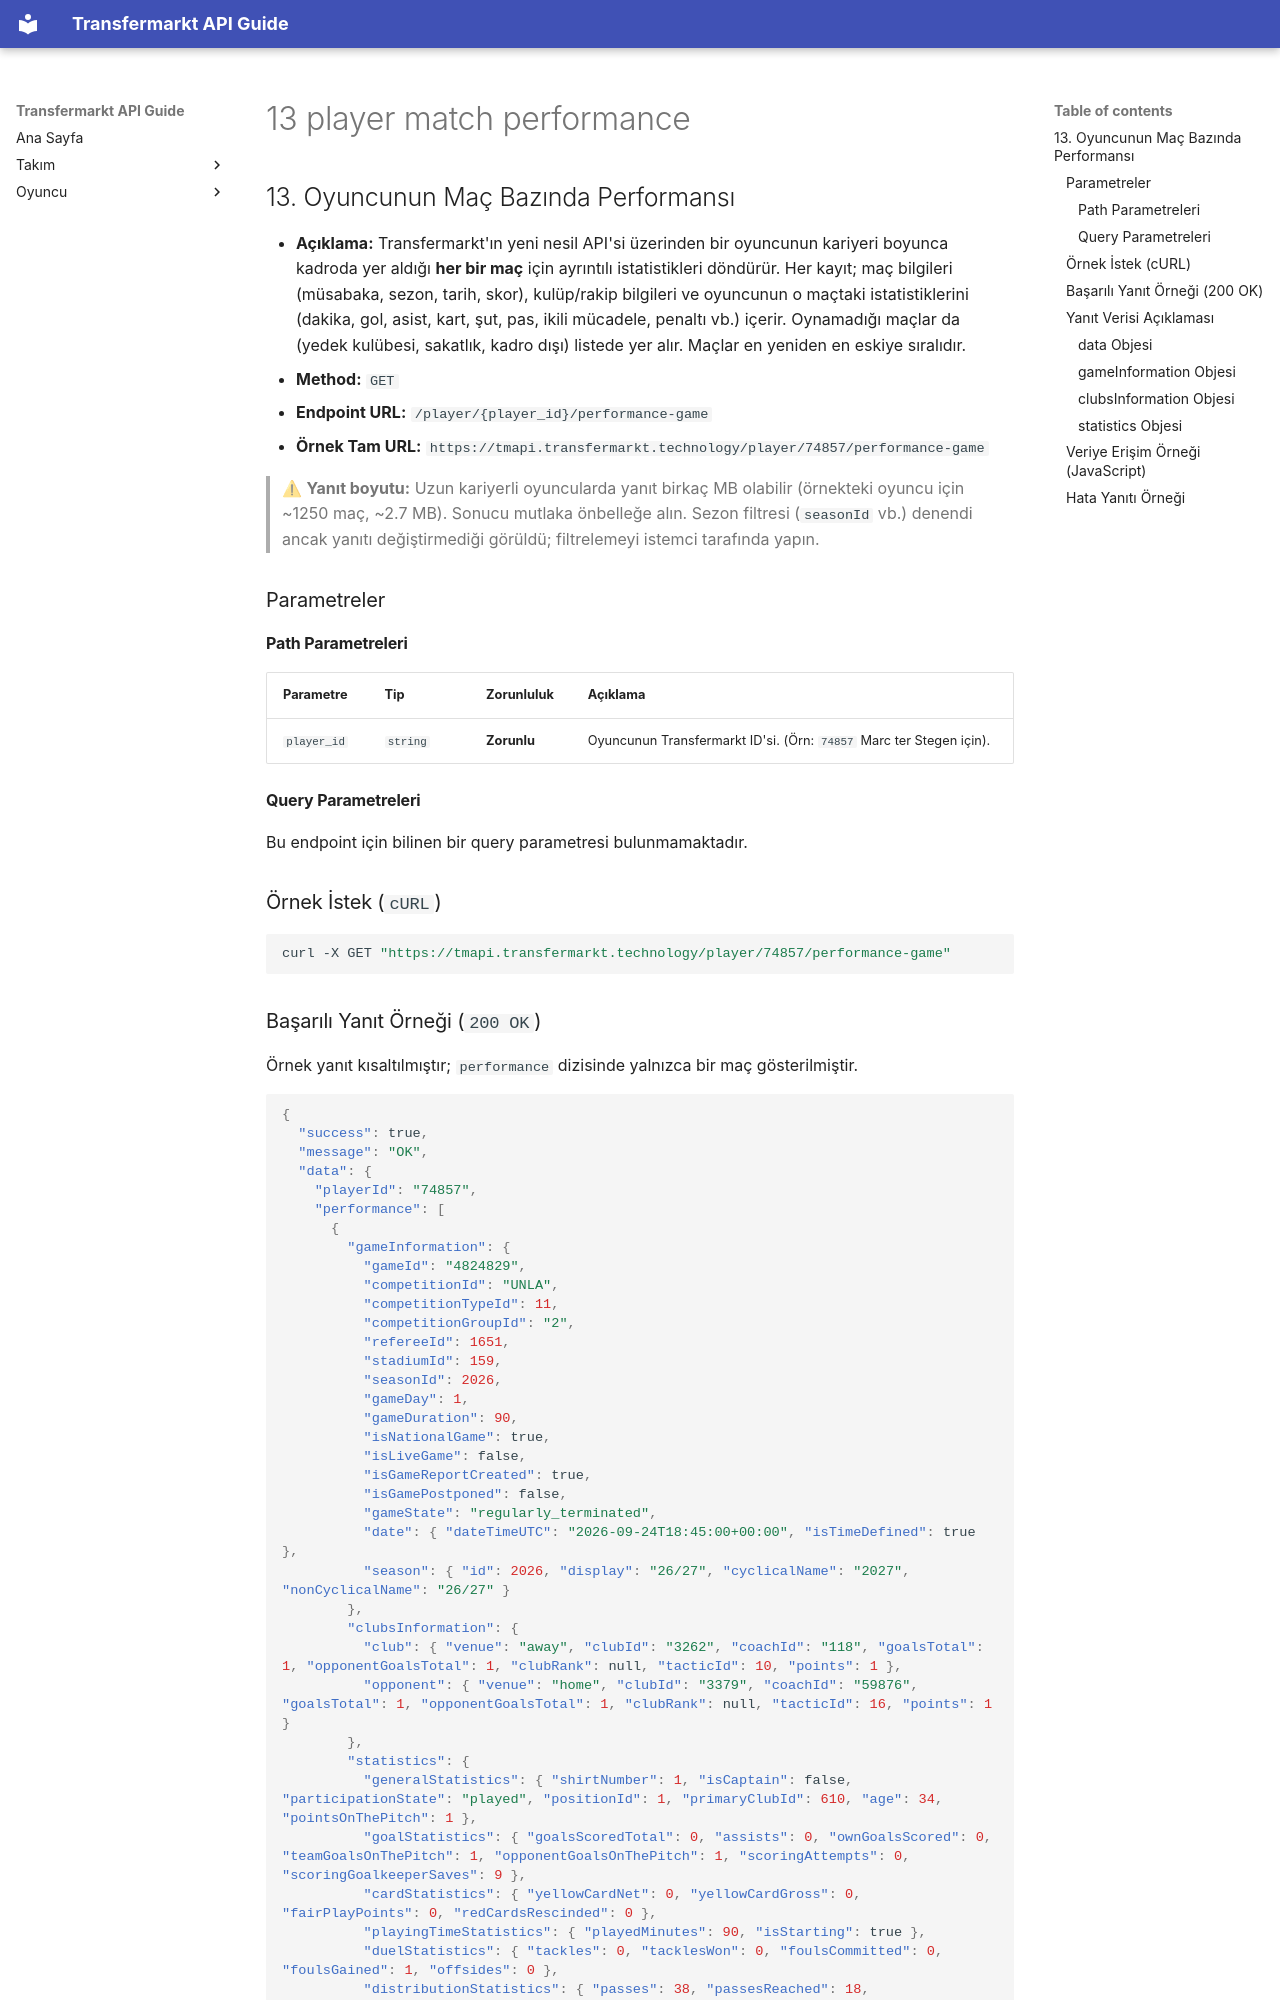

repository: ethemdemirkaya/transfermarkt-api-guide · page: tr/13-player-match-performance/index.html · generator: mkdocs

## 13. Oyuncunun Maç Bazında Performansı

* **Açıklama:** Transfermarkt'ın yeni nesil API'si üzerinden bir oyuncunun kariyeri boyunca kadroda yer aldığı **her bir maç** için ayrıntılı istatistikleri döndürür. Her kayıt; maç bilgileri (müsabaka, sezon, tarih, skor), kulüp/rakip bilgileri ve oyuncunun o maçtaki istatistiklerini (dakika, gol, asist, kart, şut, pas, ikili mücadele, penaltı vb.) içerir. Oynamadığı maçlar da (yedek kulübesi, sakatlık, kadro dışı) listede yer alır. Maçlar en yeniden en eskiye sıralıdır.
* **Method:** `GET`
* **Endpoint URL:** `/player/{player_id}/performance-game`
* **Örnek Tam URL:** `https://tmapi.transfermarkt.technology/player/74857/performance-game`

> ⚠ **Yanıt boyutu:** Uzun kariyerli oyuncularda yanıt birkaç MB olabilir (örnekteki oyuncu için ~1250 maç, ~2.7 MB). Sonucu mutlaka önbelleğe alın. Sezon filtresi (`seasonId` vb.) denendi ancak yanıtı değiştirmediği görüldü; filtrelemeyi istemci tarafında yapın.

### Parametreler

#### Path Parametreleri

| Parametre   | Tip      | Zorunluluk  | Açıklama                                                                       |
|:----------- |:-------- |:----------- |:------------------------------------------------------------------------------ |
| `player_id` | `string` | **Zorunlu** | Oyuncunun Transfermarkt ID'si. (Örn: `74857` Marc ter Stegen için).            |

#### Query Parametreleri

Bu endpoint için bilinen bir query parametresi bulunmamaktadır.

### Örnek İstek (`cURL`)

```bash
curl -X GET "https://tmapi.transfermarkt.technology/player/74857/performance-game"
```

### Başarılı Yanıt Örneği (`200 OK`)

Örnek yanıt kısaltılmıştır; `performance` dizisinde yalnızca bir maç gösterilmiştir.

```json
{
  "success": true,
  "message": "OK",
  "data": {
    "playerId": "74857",
    "performance": [
      {
        "gameInformation": {
          "gameId": "4824829",
          "competitionId": "UNLA",
          "competitionTypeId": 11,
          "competitionGroupId": "2",
          "refereeId": 1651,
          "stadiumId": 159,
          "seasonId": 2026,
          "gameDay": 1,
          "gameDuration": 90,
          "isNationalGame": true,
          "isLiveGame": false,
          "isGameReportCreated": true,
          "isGamePostponed": false,
          "gameState": "regularly_terminated",
          "date": { "dateTimeUTC": "2026-09-24T18:45:00+00:00", "isTimeDefined": true },
          "season": { "id": 2026, "display": "26/27", "cyclicalName": "2027", "nonCyclicalName": "26/27" }
        },
        "clubsInformation": {
          "club": { "venue": "away", "clubId": "3262", "coachId": "118", "goalsTotal": 1, "opponentGoalsTotal": 1, "clubRank": null, "tacticId": 10, "points": 1 },
          "opponent": { "venue": "home", "clubId": "3379", "coachId": "59876", "goalsTotal": 1, "opponentGoalsTotal": 1, "clubRank": null, "tacticId": 16, "points": 1 }
        },
        "statistics": {
          "generalStatistics": { "shirtNumber": 1, "isCaptain": false, "participationState": "played", "positionId": 1, "primaryClubId": 610, "age": 34, "pointsOnThePitch": 1 },
          "goalStatistics": { "goalsScoredTotal": 0, "assists": 0, "ownGoalsScored": 0, "teamGoalsOnThePitch": 1, "opponentGoalsOnThePitch": 1, "scoringAttempts": 0, "scoringGoalkeeperSaves": 9 },
          "cardStatistics": { "yellowCardNet": 0, "yellowCardGross": 0, "fairPlayPoints": 0, "redCardsRescinded": 0 },
          "playingTimeStatistics": { "playedMinutes": 90, "isStarting": true },
          "duelStatistics": { "tackles": 0, "tacklesWon": 0, "foulsCommitted": 0, "foulsGained": 1, "offsides": 0 },
          "distributionStatistics": { "passes": 38, "passesReached": 18, "passesFailed": 20, "passesReachedRatio": 47.4, "goalKicks": 6 }
        }
      }
    ],
    "clubIds": ["2", "3", "4", "..."],
    "coachIds": ["..."],
    "competitionIds": ["17EU", "17WC", "CL", "..."],
    "gameIds": ["..."]
  }
}
```

### Yanıt Verisi Açıklaması
